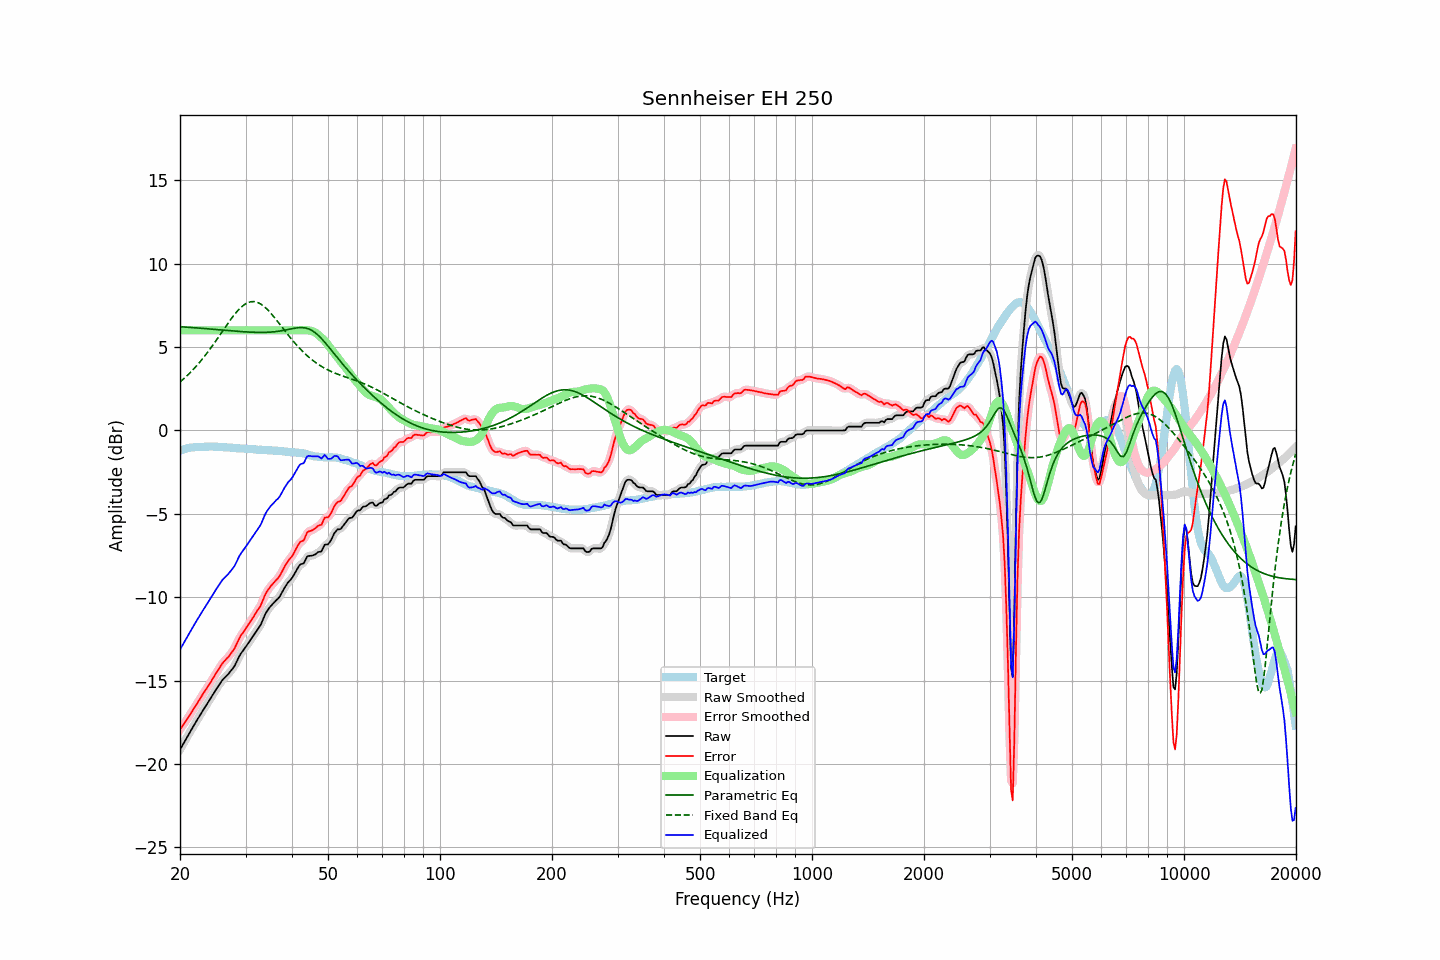

The data file committed next to this chart (first rows):
frequency, raw, error, smoothed, error_smoothed, equalization, parametric_eq, fixed_band_eq, equalized_raw, equalized_smoothed, target
20.00, -19.14, -17.93, -19.14, -17.93, 6.00, 6.22, 2.90, -13.14, -13.14, -1.21
20.20, -18.97, -17.80, -18.97, -17.79, 6.00, 6.21, 2.99, -12.97, -12.97, -1.17
20.40, -18.80, -17.65, -18.80, -17.65, 6.00, 6.21, 3.07, -12.80, -12.80, -1.14
20.61, -18.63, -17.52, -18.63, -17.51, 6.00, 6.20, 3.16, -12.63, -12.63, -1.12
20.81, -18.45, -17.36, -18.45, -17.37, 6.00, 6.19, 3.25, -12.45, -12.45, -1.08
21.02, -18.28, -17.22, -18.28, -17.22, 6.00, 6.19, 3.34, -12.28, -12.28, -1.06
21.23, -18.12, -17.08, -18.11, -17.08, 6.00, 6.18, 3.43, -12.12, -12.11, -1.04
21.44, -17.95, -16.92, -17.95, -16.93, 6.00, 6.17, 3.53, -11.95, -11.95, -1.03
21.66, -17.79, -16.78, -17.79, -16.77, 6.00, 6.17, 3.63, -11.79, -11.79, -1.02
21.87, -17.63, -16.62, -17.62, -16.62, 6.00, 6.16, 3.74, -11.63, -11.62, -1.01
22.09, -17.46, -16.46, -17.46, -16.47, 6.00, 6.15, 3.84, -11.46, -11.46, -1.00
22.31, -17.30, -16.31, -17.30, -16.31, 6.00, 6.14, 3.95, -11.30, -11.30, -0.99
22.54, -17.15, -16.16, -17.14, -16.16, 6.00, 6.14, 4.06, -11.15, -11.14, -0.99
22.76, -16.99, -16.00, -16.99, -16.00, 6.00, 6.13, 4.18, -10.99, -10.99, -0.99
22.99, -16.83, -15.84, -16.83, -15.85, 6.00, 6.12, 4.29, -10.83, -10.83, -0.99
23.22, -16.68, -15.70, -16.68, -15.70, 6.00, 6.11, 4.42, -10.68, -10.68, -0.98
23.45, -16.53, -15.55, -16.53, -15.55, 6.00, 6.10, 4.54, -10.53, -10.53, -0.98
23.69, -16.38, -15.41, -16.38, -15.41, 6.00, 6.10, 4.66, -10.38, -10.38, -0.97
23.92, -16.23, -15.26, -16.23, -15.26, 6.00, 6.09, 4.79, -10.23, -10.23, -0.97
24.16, -16.07, -15.11, -16.07, -15.11, 6.00, 6.08, 4.92, -10.07, -10.07, -0.96
24.40, -15.91, -14.95, -15.91, -14.95, 6.00, 6.07, 5.06, -9.91, -9.91, -0.96
24.65, -15.76, -14.79, -15.76, -14.79, 6.00, 6.06, 5.19, -9.76, -9.76, -0.97
24.89, -15.60, -14.62, -15.60, -14.63, 6.00, 6.06, 5.33, -9.60, -9.60, -0.97
25.14, -15.45, -14.47, -15.45, -14.47, 6.00, 6.05, 5.47, -9.45, -9.45, -0.97
25.39, -15.30, -14.31, -15.30, -14.32, 6.00, 6.04, 5.61, -9.30, -9.30, -0.98
25.65, -15.16, -14.18, -15.15, -14.17, 6.00, 6.03, 5.75, -9.16, -9.15, -0.98
25.91, -15.01, -14.02, -15.02, -14.03, 6.00, 6.02, 5.89, -9.01, -9.02, -1.00
26.16, -14.90, -13.89, -14.90, -13.90, 6.00, 6.01, 6.03, -8.90, -8.90, -1.01
26.43, -14.80, -13.79, -14.80, -13.79, 6.00, 6.01, 6.17, -8.80, -8.80, -1.01
26.69, -14.70, -13.68, -14.70, -13.69, 6.00, 6.00, 6.31, -8.70, -8.70, -1.02
26.96, -14.61, -13.59, -14.60, -13.58, 6.00, 5.99, 6.45, -8.61, -8.60, -1.02
27.23, -14.49, -13.46, -14.49, -13.47, 6.00, 5.98, 6.58, -8.49, -8.49, -1.03
27.50, -14.37, -13.34, -14.38, -13.34, 6.00, 5.97, 6.71, -8.37, -8.38, -1.03
27.77, -14.25, -13.20, -14.25, -13.20, 6.00, 5.96, 6.84, -8.25, -8.25, -1.05
28.05, -14.11, -13.06, -14.09, -13.04, 6.00, 5.96, 6.96, -8.11, -8.09, -1.05
28.33, -13.91, -12.85, -13.91, -12.85, 6.00, 5.95, 7.08, -7.91, -7.91, -1.06
28.62, -13.72, -12.65, -13.72, -12.65, 6.00, 5.94, 7.19, -7.72, -7.72, -1.07
28.90, -13.52, -12.44, -13.53, -12.45, 6.00, 5.93, 7.29, -7.52, -7.53, -1.08
29.19, -13.36, -12.27, -13.37, -12.29, 6.00, 5.93, 7.39, -7.36, -7.37, -1.09
29.48, -13.23, -12.15, -13.22, -12.14, 6.00, 5.92, 7.47, -7.23, -7.22, -1.08
29.78, -13.09, -12.00, -13.09, -12.00, 6.00, 5.91, 7.54, -7.09, -7.09, -1.09
30.08, -12.96, -11.86, -12.96, -11.86, 6.00, 5.91, 7.60, -6.96, -6.96, -1.10
30.38, -12.82, -11.71, -12.82, -11.71, 6.00, 5.90, 7.65, -6.82, -6.82, -1.11
30.68, -12.68, -11.57, -12.69, -11.57, 6.00, 5.90, 7.69, -6.68, -6.69, -1.11
30.99, -12.55, -11.43, -12.55, -11.43, 6.00, 5.89, 7.72, -6.55, -6.55, -1.12
31.30, -12.40, -11.28, -12.40, -11.28, 6.00, 5.89, 7.72, -6.40, -6.40, -1.12
31.61, -12.26, -11.13, -12.26, -11.13, 6.00, 5.88, 7.72, -6.26, -6.26, -1.13
31.93, -12.11, -10.97, -12.11, -10.97, 6.00, 5.88, 7.71, -6.11, -6.11, -1.14
32.24, -11.97, -10.81, -11.98, -10.83, 6.00, 5.88, 7.68, -5.97, -5.98, -1.16
32.57, -11.83, -10.67, -11.83, -10.68, 6.00, 5.88, 7.64, -5.83, -5.83, -1.16
32.89, -11.69, -10.54, -11.67, -10.51, 6.00, 5.88, 7.59, -5.69, -5.67, -1.15
33.22, -11.48, -10.31, -11.47, -10.31, 6.00, 5.88, 7.53, -5.48, -5.47, -1.16
33.55, -11.25, -10.08, -11.25, -10.08, 6.00, 5.88, 7.46, -5.25, -5.25, -1.17
33.89, -11.02, -9.84, -11.04, -9.86, 6.00, 5.88, 7.37, -5.02, -5.04, -1.18
34.23, -10.85, -9.67, -10.86, -9.67, 6.00, 5.88, 7.29, -4.85, -4.86, -1.18
34.57, -10.72, -9.53, -10.71, -9.52, 6.00, 5.89, 7.19, -4.72, -4.71, -1.19
34.92, -10.58, -9.39, -10.59, -9.39, 6.00, 5.89, 7.08, -4.58, -4.59, -1.19
35.27, -10.47, -9.28, -10.47, -9.27, 6.00, 5.90, 6.97, -4.47, -4.47, -1.20
35.62, -10.37, -9.16, -10.37, -9.16, 6.00, 5.91, 6.86, -4.37, -4.37, -1.21
35.97, -10.27, -9.06, -10.27, -9.06, 6.00, 5.92, 6.74, -4.27, -4.27, -1.21
... 635 more rows
